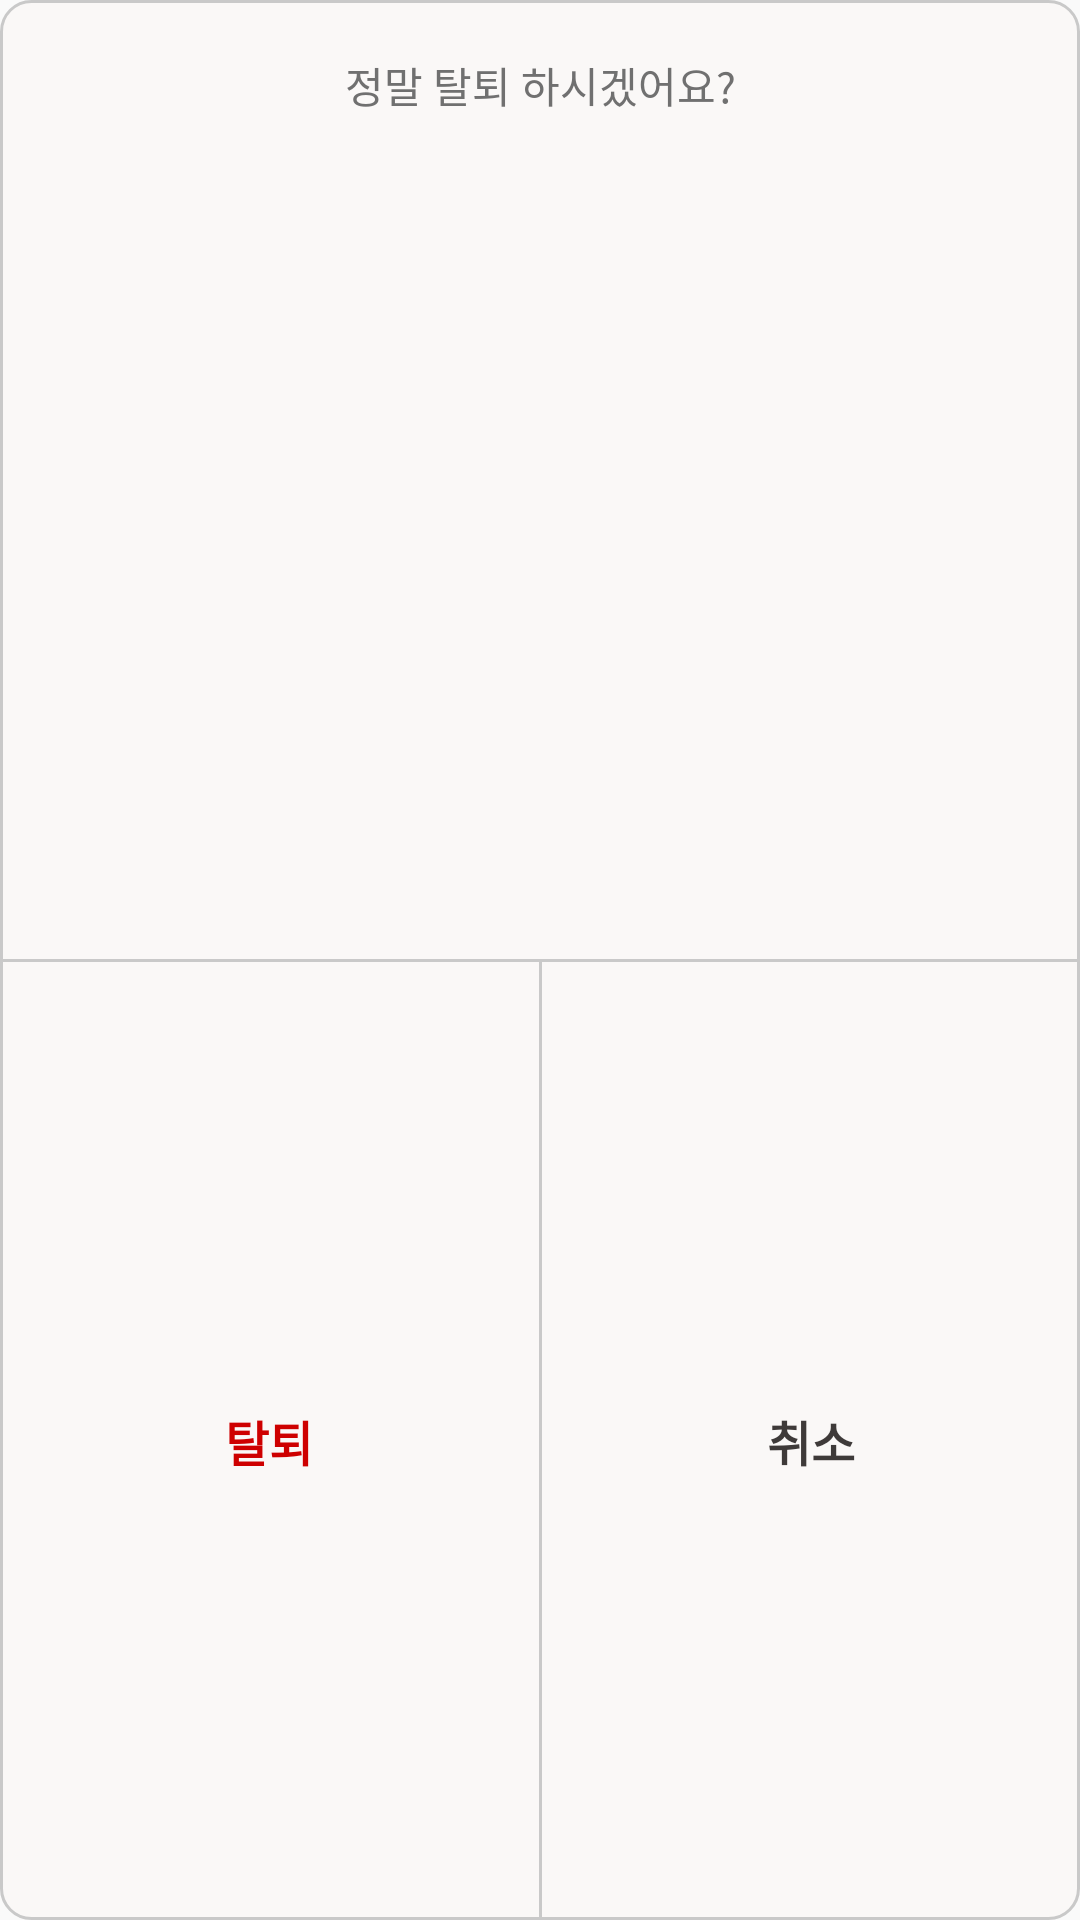

Android layout source for this screen:
<!-- AndroidManifest.xml: application theme AppTheme -->
<!-- res/layout/auth_delete_dialog.xml -->
<?xml version="1.0" encoding="utf-8"?>
<androidx.constraintlayout.widget.ConstraintLayout xmlns:android="http://schemas.android.com/apk/res/android"
    android:layout_width="302dp"
    android:layout_height="109dp"
    xmlns:app="http://schemas.android.com/apk/res-auto"
    android:background="@drawable/background_auth_delete_dialog">

    <TextView
        android:includeFontPadding="false"
        android:layout_width="wrap_content"
        android:layout_height="wrap_content"
        android:textSize="14sp"
        android:textColor="#707070"
        android:text="정말 탈퇴 하시겠어요?"
        app:layout_constraintTop_toTopOf="parent"
        android:layout_marginTop="18dp"
        app:layout_constraintLeft_toLeftOf="parent"
        app:layout_constraintRight_toRightOf="parent"/>

    <View
        android:id="@+id/horizontal_line_auth_delete"
        android:layout_width="match_parent"
        android:layout_height="1dp"
        app:layout_constraintTop_toTopOf="parent"
        app:layout_constraintBottom_toBottomOf="parent"
        android:background="#c9c9c9"/>

    <View
        android:id="@+id/vertical_line_auth_delete"
        android:layout_width="1dp"
        android:layout_height="0dp"
        app:layout_constraintTop_toBottomOf="@id/horizontal_line_auth_delete"
        app:layout_constraintBottom_toBottomOf="parent"
        app:layout_constraintRight_toRightOf="parent"
        app:layout_constraintLeft_toLeftOf="parent"
        android:background="#c9c9c9"/>

    <Button
        android:includeFontPadding="false"
        android:id="@+id/auth_delete_btn"
        android:layout_width="0dp"
        android:layout_height="0dp"
        app:layout_constraintLeft_toLeftOf="parent"
        app:layout_constraintRight_toLeftOf="@id/vertical_line_auth_delete"
        app:layout_constraintTop_toBottomOf="@id/horizontal_line_auth_delete"
        app:layout_constraintBottom_toBottomOf="parent"
        android:background="@android:color/transparent"
        android:text="탈퇴"
        android:textSize="16sp"
        android:textStyle="bold"
        android:textColor="#ce0000"/>

    <Button
        android:includeFontPadding="false"
        android:id="@+id/cancel_auth_delete_btn"
        android:layout_width="0dp"
        android:layout_height="0dp"
        app:layout_constraintRight_toRightOf="parent"
        app:layout_constraintLeft_toRightOf="@id/vertical_line_auth_delete"
        app:layout_constraintTop_toBottomOf="@id/horizontal_line_auth_delete"
        app:layout_constraintBottom_toBottomOf="parent"
        android:background="@android:color/transparent"
        android:text="취소"
        android:textSize="16sp"
        android:textStyle="bold"
        android:textColor="#3e3a39"/>
</androidx.constraintlayout.widget.ConstraintLayout>
<!-- resources referenced by this layout -->
<resources>
  <!-- drawable background_auth_delete_dialog (drawable) -->
  <shape xmlns:android="http://schemas.android.com/apk/res/android"
      android:shape="rectangle" >
      <corners
          android:radius="10dp"/>
  
      <solid
          android:color="#faf8f7"/>
  
      <stroke
          android:color="#c9c9c9"
          android:width="1dp"
          />
  </shape>
  <style name="AppTheme" parent="Theme.AppCompat.Light.DarkActionBar">
          
          <item name="colorPrimary">@color/colorPrimary</item>
          <item name="colorPrimaryDark">@color/colorPrimaryDark</item>
          <item name="colorAccent">@color/colorAccent</item>
          
          <item name="windowActionBar">true</item>
          <item name="windowNoTitle">true</item>
      </style>
  <!-- not gathered from this repository: default colours our renderer supplied (Android Studio template values) -->
  <color name="colorPrimary">#FF6200EE</color>
  <color name="colorPrimaryDark">#FF3700B3</color>
  <color name="colorAccent">#FF03DAC5</color>
</resources>
